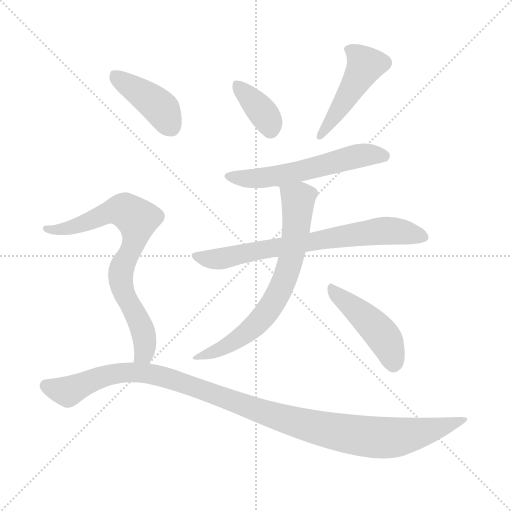
t = 0.00 s
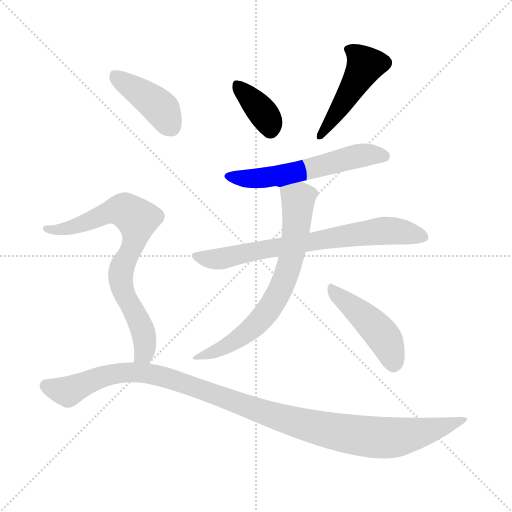
t = 1.35 s
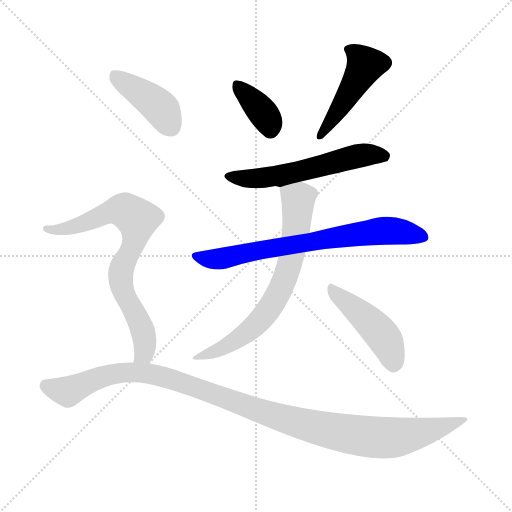
t = 2.71 s
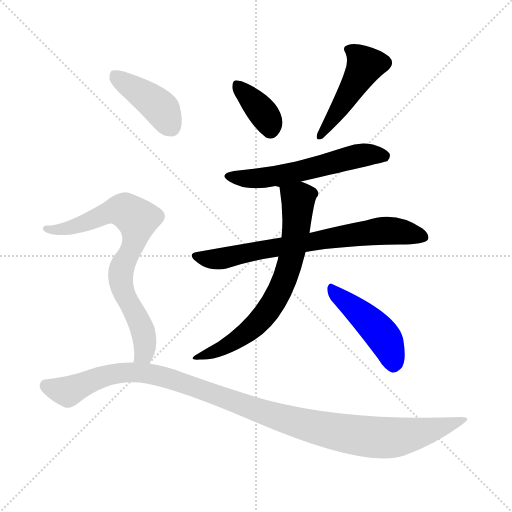
t = 4.06 s
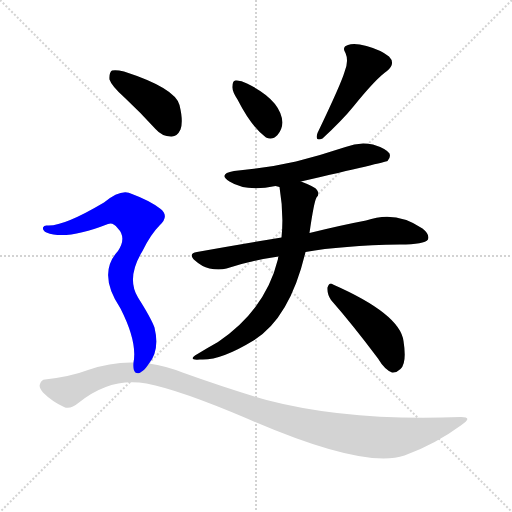
t = 5.41 s
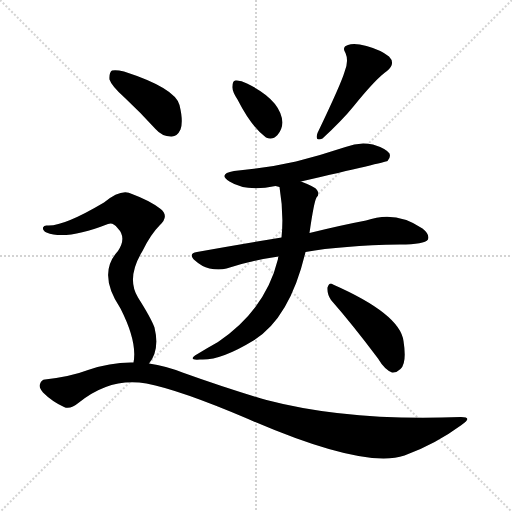
t = 6.77 s

The animated SVG that drew these frames (rendered in a browser with its animation timeline set to each time). Animation: 9 CSS @keyframes rules; one cycle of 6.77 s.

<svg version="1.1" viewBox="0 0 1024 1024" xmlns="http://www.w3.org/2000/svg">
  <g stroke="lightgray" stroke-dasharray="1,1" stroke-width="1" transform="scale(4, 4)">
    <line x1="0" y1="0" x2="256" y2="256"></line>
    <line x1="256" y1="0" x2="0" y2="256"></line>
    <line x1="128" y1="0" x2="128" y2="256"></line>
    <line x1="0" y1="128" x2="256" y2="128"></line>
  </g>
<g transform="scale(1, -1) translate(0, -900)">
   <style type="text/css">
    @keyframes keyframes0 {
      from {
       stroke: blue;
       stroke-dashoffset: 367;
       stroke-width: 128;
       }
       54% {
       animation-timing-function: step-end;
       stroke: blue;
       stroke-dashoffset: 0;
       stroke-width: 128;
       }
       to {
       stroke: black;
       stroke-width: 1024;
       }
       }
       #make-me-a-hanzi-animation-0 {
         animation: keyframes0 0.548665s both;
         animation-delay: 0.000000s;
         animation-timing-function: linear;
       }
    @keyframes keyframes1 {
      from {
       stroke: blue;
       stroke-dashoffset: 464;
       stroke-width: 128;
       }
       60% {
       animation-timing-function: step-end;
       stroke: blue;
       stroke-dashoffset: 0;
       stroke-width: 128;
       }
       to {
       stroke: black;
       stroke-width: 1024;
       }
       }
       #make-me-a-hanzi-animation-1 {
         animation: keyframes1 0.627604s both;
         animation-delay: 0.548665s;
         animation-timing-function: linear;
       }
    @keyframes keyframes2 {
      from {
       stroke: blue;
       stroke-dashoffset: 572;
       stroke-width: 128;
       }
       65% {
       animation-timing-function: step-end;
       stroke: blue;
       stroke-dashoffset: 0;
       stroke-width: 128;
       }
       to {
       stroke: black;
       stroke-width: 1024;
       }
       }
       #make-me-a-hanzi-animation-2 {
         animation: keyframes2 0.715495s both;
         animation-delay: 1.176270s;
         animation-timing-function: linear;
       }
    @keyframes keyframes3 {
      from {
       stroke: blue;
       stroke-dashoffset: 719;
       stroke-width: 128;
       }
       70% {
       animation-timing-function: step-end;
       stroke: blue;
       stroke-dashoffset: 0;
       stroke-width: 128;
       }
       to {
       stroke: black;
       stroke-width: 1024;
       }
       }
       #make-me-a-hanzi-animation-3 {
         animation: keyframes3 0.835124s both;
         animation-delay: 1.891764s;
         animation-timing-function: linear;
       }
    @keyframes keyframes4 {
      from {
       stroke: blue;
       stroke-dashoffset: 685;
       stroke-width: 128;
       }
       69% {
       animation-timing-function: step-end;
       stroke: blue;
       stroke-dashoffset: 0;
       stroke-width: 128;
       }
       to {
       stroke: black;
       stroke-width: 1024;
       }
       }
       #make-me-a-hanzi-animation-4 {
         animation: keyframes4 0.807454s both;
         animation-delay: 2.726888s;
         animation-timing-function: linear;
       }
    @keyframes keyframes5 {
      from {
       stroke: blue;
       stroke-dashoffset: 455;
       stroke-width: 128;
       }
       60% {
       animation-timing-function: step-end;
       stroke: blue;
       stroke-dashoffset: 0;
       stroke-width: 128;
       }
       to {
       stroke: black;
       stroke-width: 1024;
       }
       }
       #make-me-a-hanzi-animation-5 {
         animation: keyframes5 0.620280s both;
         animation-delay: 3.534342s;
         animation-timing-function: linear;
       }
    @keyframes keyframes6 {
      from {
       stroke: blue;
       stroke-dashoffset: 413;
       stroke-width: 128;
       }
       57% {
       animation-timing-function: step-end;
       stroke: blue;
       stroke-dashoffset: 0;
       stroke-width: 128;
       }
       to {
       stroke: black;
       stroke-width: 1024;
       }
       }
       #make-me-a-hanzi-animation-6 {
         animation: keyframes6 0.586100s both;
         animation-delay: 4.154622s;
         animation-timing-function: linear;
       }
    @keyframes keyframes7 {
      from {
       stroke: blue;
       stroke-dashoffset: 753;
       stroke-width: 128;
       }
       71% {
       animation-timing-function: step-end;
       stroke: blue;
       stroke-dashoffset: 0;
       stroke-width: 128;
       }
       to {
       stroke: black;
       stroke-width: 1024;
       }
       }
       #make-me-a-hanzi-animation-7 {
         animation: keyframes7 0.862793s both;
         animation-delay: 4.740723s;
         animation-timing-function: linear;
       }
    @keyframes keyframes8 {
      from {
       stroke: blue;
       stroke-dashoffset: 1121;
       stroke-width: 128;
       }
       78% {
       animation-timing-function: step-end;
       stroke: blue;
       stroke-dashoffset: 0;
       stroke-width: 128;
       }
       to {
       stroke: black;
       stroke-width: 1024;
       }
       }
       #make-me-a-hanzi-animation-8 {
         animation: keyframes8 1.162272s both;
         animation-delay: 5.603516s;
         animation-timing-function: linear;
       }
</style>
<path d="M 475.0 701.0 Q 503.0 646.0 532.0 625.0 Q 545.0 619.0 555.0 630.0 Q 564.0 640.0 565.0 655.0 Q 562.0 700.0 494.0 733.0 Q 481.0 740.0 471.0 739.0 Q 465.0 739.0 465.0 727.0 Q 464.0 717.0 475.0 701.0 Z" fill="lightgray"></path> 
<path d="M 689.0 756.0 Q 682.0 732.0 635.0 634.0 Q 629.0 616.0 645.0 623.0 Q 685.0 660.0 706.0 686.0 Q 752.0 743.0 774.0 758.0 Q 792.0 773.0 778.0 787.0 Q 762.0 800.0 733.0 808.0 Q 708.0 815.0 696.0 810.0 Q 683.0 806.0 691.0 794.0 Q 698.0 778.0 689.0 756.0 Z" fill="lightgray"></path> 
<path d="M 602.0 537.0 Q 771.0 576.0 775.0 578.0 Q 782.0 585.0 779.0 593.0 Q 772.0 603.0 746.0 611.0 Q 718.0 617.0 691.0 606.0 Q 643.0 590.0 592.0 577.0 Q 535.0 564.0 468.0 558.0 Q 435.0 552.0 459.0 537.0 Q 492.0 516.0 551.0 528.0 L 559.0 526.0 C 562.0 526.0 573.0 530.0 602.0 537.0 Z" fill="lightgray"></path> 
<path d="M 611.0 396.0 Q 683.0 409.0 800.0 411.0 Q 849.0 411.0 856.0 421.0 Q 860.0 431.0 845.0 443.0 Q 791.0 480.0 732.0 459.0 Q 684.0 450.0 619.0 434.0 L 563.0 425.0 Q 484.0 412.0 394.0 396.0 Q 375.0 393.0 390.0 379.0 Q 403.0 367.0 419.0 363.0 Q 438.0 359.0 453.0 363.0 Q 502.0 379.0 557.0 387.0 L 611.0 396.0 Z" fill="lightgray"></path> 
<path d="M 557.0 387.0 Q 556.0 386.0 556.0 382.0 Q 531.0 280.0 436.0 216.0 Q 418.0 206.0 395.0 192.0 Q 373.0 179.0 400.0 181.0 Q 440.0 178.0 507.0 219.0 Q 580.0 264.0 611.0 396.0 L 619.0 434.0 Q 628.0 497.0 633.0 505.0 Q 640.0 511.0 634.0 520.0 Q 631.0 526.0 602.0 537.0 C 574.0 548.0 555.0 556.0 559.0 526.0 Q 568.0 472.0 563.0 425.0 L 557.0 387.0 Z" fill="lightgray"></path> 
<path d="M 662.0 300.0 Q 705.0 251.0 756.0 183.0 Q 769.0 161.0 784.0 155.0 Q 793.0 154.0 801.0 162.0 Q 814.0 174.0 807.0 218.0 Q 800.0 272.0 666.0 331.0 Q 659.0 337.0 655.0 325.0 Q 654.0 312.0 662.0 300.0 Z" fill="lightgray"></path> 
<path d="M 250.0 704.0 Q 280.0 676.0 311.0 642.0 Q 324.0 627.0 342.0 627.0 Q 354.0 626.0 361.0 641.0 Q 367.0 657.0 359.0 690.0 Q 350.0 724.0 248.0 757.0 Q 232.0 761.0 224.0 759.0 Q 218.0 755.0 219.0 741.0 Q 223.0 728.0 250.0 704.0 Z" fill="lightgray"></path> 
<path d="M 298.0 173.0 Q 320.0 200.0 309.0 245.0 Q 302.0 264.0 276.0 305.0 Q 252.0 344.0 285.0 398.0 Q 301.0 431.0 319.0 449.0 Q 340.0 468.0 320.0 483.0 Q 299.0 499.0 264.0 512.0 Q 243.0 524.0 208.0 495.0 Q 127.0 447.0 95.0 449.0 Q 88.0 450.0 86.0 445.0 Q 85.0 439.0 93.0 435.0 Q 132.0 419.0 216.0 452.0 Q 226.0 456.0 235.0 444.0 Q 254.0 425.0 236.0 398.0 Q 194.0 353.0 241.0 283.0 Q 275.0 216.0 267.0 175.0 C 264.0 145.0 282.0 148.0 298.0 173.0 Z" fill="lightgray"></path> 
<path d="M 267.0 175.0 Q 222.0 176.0 176.0 160.0 Q 142.0 147.0 90.0 141.0 Q 83.0 141.0 80.0 132.0 Q 77.0 125.0 86.0 115.0 Q 104.0 97.0 128.0 86.0 Q 140.0 80.0 158.0 95.0 Q 221.0 146.0 293.0 133.0 Q 360.0 120.0 494.0 63.0 Q 728.0 -39.0 809.0 -11.0 Q 870.0 11.0 923.0 50.0 Q 947.0 66.0 922.0 66.0 Q 697.0 57.0 533.0 100.0 Q 457.0 122.0 365.0 155.0 Q 332.0 168.0 298.0 173.0 L 267.0 175.0 Z" fill="lightgray"></path> 
      <clipPath id="make-me-a-hanzi-clip-0">
      <path d="M 475.0 701.0 Q 503.0 646.0 532.0 625.0 Q 545.0 619.0 555.0 630.0 Q 564.0 640.0 565.0 655.0 Q 562.0 700.0 494.0 733.0 Q 481.0 740.0 471.0 739.0 Q 465.0 739.0 465.0 727.0 Q 464.0 717.0 475.0 701.0 Z" fill="lightgray"></path>
      </clipPath>
      <path clip-path="url(#make-me-a-hanzi-clip-0)" d="M 476.0 729.0 L 524.0 677.0 L 541.0 641.0 " fill="none" id="make-me-a-hanzi-animation-0" stroke-dasharray="239 478" stroke-linecap="round"></path>

      <clipPath id="make-me-a-hanzi-clip-1">
      <path d="M 689.0 756.0 Q 682.0 732.0 635.0 634.0 Q 629.0 616.0 645.0 623.0 Q 685.0 660.0 706.0 686.0 Q 752.0 743.0 774.0 758.0 Q 792.0 773.0 778.0 787.0 Q 762.0 800.0 733.0 808.0 Q 708.0 815.0 696.0 810.0 Q 683.0 806.0 691.0 794.0 Q 698.0 778.0 689.0 756.0 Z" fill="lightgray"></path>
      </clipPath>
      <path clip-path="url(#make-me-a-hanzi-clip-1)" d="M 697.0 801.0 L 720.0 785.0 L 730.0 768.0 L 656.0 648.0 L 646.0 642.0 L 646.0 634.0 " fill="none" id="make-me-a-hanzi-animation-1" stroke-dasharray="336 672" stroke-linecap="round"></path>

      <clipPath id="make-me-a-hanzi-clip-2">
      <path d="M 602.0 537.0 Q 771.0 576.0 775.0 578.0 Q 782.0 585.0 779.0 593.0 Q 772.0 603.0 746.0 611.0 Q 718.0 617.0 691.0 606.0 Q 643.0 590.0 592.0 577.0 Q 535.0 564.0 468.0 558.0 Q 435.0 552.0 459.0 537.0 Q 492.0 516.0 551.0 528.0 L 559.0 526.0 C 562.0 526.0 573.0 530.0 602.0 537.0 Z" fill="lightgray"></path>
      </clipPath>
      <path clip-path="url(#make-me-a-hanzi-clip-2)" d="M 461.0 549.0 L 522.0 543.0 L 611.0 558.0 L 725.0 590.0 L 771.0 587.0 " fill="none" id="make-me-a-hanzi-animation-2" stroke-dasharray="444 888" stroke-linecap="round"></path>

      <clipPath id="make-me-a-hanzi-clip-3">
      <path d="M 611.0 396.0 Q 683.0 409.0 800.0 411.0 Q 849.0 411.0 856.0 421.0 Q 860.0 431.0 845.0 443.0 Q 791.0 480.0 732.0 459.0 Q 684.0 450.0 619.0 434.0 L 563.0 425.0 Q 484.0 412.0 394.0 396.0 Q 375.0 393.0 390.0 379.0 Q 403.0 367.0 419.0 363.0 Q 438.0 359.0 453.0 363.0 Q 502.0 379.0 557.0 387.0 L 611.0 396.0 Z" fill="lightgray"></path>
      </clipPath>
      <path clip-path="url(#make-me-a-hanzi-clip-3)" d="M 392.0 388.0 L 437.0 382.0 L 759.0 438.0 L 803.0 437.0 L 848.0 426.0 " fill="none" id="make-me-a-hanzi-animation-3" stroke-dasharray="591 1182" stroke-linecap="round"></path>

      <clipPath id="make-me-a-hanzi-clip-4">
      <path d="M 557.0 387.0 Q 556.0 386.0 556.0 382.0 Q 531.0 280.0 436.0 216.0 Q 418.0 206.0 395.0 192.0 Q 373.0 179.0 400.0 181.0 Q 440.0 178.0 507.0 219.0 Q 580.0 264.0 611.0 396.0 L 619.0 434.0 Q 628.0 497.0 633.0 505.0 Q 640.0 511.0 634.0 520.0 Q 631.0 526.0 602.0 537.0 C 574.0 548.0 555.0 556.0 559.0 526.0 Q 568.0 472.0 563.0 425.0 L 557.0 387.0 Z" fill="lightgray"></path>
      </clipPath>
      <path clip-path="url(#make-me-a-hanzi-clip-4)" d="M 568.0 520.0 L 596.0 501.0 L 596.0 489.0 L 587.0 408.0 L 563.0 325.0 L 526.0 265.0 L 500.0 240.0 L 448.0 205.0 L 405.0 190.0 " fill="none" id="make-me-a-hanzi-animation-4" stroke-dasharray="557 1114" stroke-linecap="round"></path>

      <clipPath id="make-me-a-hanzi-clip-5">
      <path d="M 662.0 300.0 Q 705.0 251.0 756.0 183.0 Q 769.0 161.0 784.0 155.0 Q 793.0 154.0 801.0 162.0 Q 814.0 174.0 807.0 218.0 Q 800.0 272.0 666.0 331.0 Q 659.0 337.0 655.0 325.0 Q 654.0 312.0 662.0 300.0 Z" fill="lightgray"></path>
      </clipPath>
      <path clip-path="url(#make-me-a-hanzi-clip-5)" d="M 665.0 320.0 L 765.0 229.0 L 779.0 205.0 L 786.0 170.0 " fill="none" id="make-me-a-hanzi-animation-5" stroke-dasharray="327 654" stroke-linecap="round"></path>

      <clipPath id="make-me-a-hanzi-clip-6">
      <path d="M 250.0 704.0 Q 280.0 676.0 311.0 642.0 Q 324.0 627.0 342.0 627.0 Q 354.0 626.0 361.0 641.0 Q 367.0 657.0 359.0 690.0 Q 350.0 724.0 248.0 757.0 Q 232.0 761.0 224.0 759.0 Q 218.0 755.0 219.0 741.0 Q 223.0 728.0 250.0 704.0 Z" fill="lightgray"></path>
      </clipPath>
      <path clip-path="url(#make-me-a-hanzi-clip-6)" d="M 229.0 751.0 L 317.0 688.0 L 342.0 646.0 " fill="none" id="make-me-a-hanzi-animation-6" stroke-dasharray="285 570" stroke-linecap="round"></path>

      <clipPath id="make-me-a-hanzi-clip-7">
      <path d="M 298.0 173.0 Q 320.0 200.0 309.0 245.0 Q 302.0 264.0 276.0 305.0 Q 252.0 344.0 285.0 398.0 Q 301.0 431.0 319.0 449.0 Q 340.0 468.0 320.0 483.0 Q 299.0 499.0 264.0 512.0 Q 243.0 524.0 208.0 495.0 Q 127.0 447.0 95.0 449.0 Q 88.0 450.0 86.0 445.0 Q 85.0 439.0 93.0 435.0 Q 132.0 419.0 216.0 452.0 Q 226.0 456.0 235.0 444.0 Q 254.0 425.0 236.0 398.0 Q 194.0 353.0 241.0 283.0 Q 275.0 216.0 267.0 175.0 C 264.0 145.0 282.0 148.0 298.0 173.0 Z" fill="lightgray"></path>
      </clipPath>
      <path clip-path="url(#make-me-a-hanzi-clip-7)" d="M 93.0 442.0 L 149.0 446.0 L 232.0 480.0 L 249.0 479.0 L 274.0 462.0 L 269.0 416.0 L 241.0 352.0 L 246.0 317.0 L 277.0 259.0 L 290.0 219.0 L 288.0 193.0 L 275.0 180.0 " fill="none" id="make-me-a-hanzi-animation-7" stroke-dasharray="625 1250" stroke-linecap="round"></path>

      <clipPath id="make-me-a-hanzi-clip-8">
      <path d="M 267.0 175.0 Q 222.0 176.0 176.0 160.0 Q 142.0 147.0 90.0 141.0 Q 83.0 141.0 80.0 132.0 Q 77.0 125.0 86.0 115.0 Q 104.0 97.0 128.0 86.0 Q 140.0 80.0 158.0 95.0 Q 221.0 146.0 293.0 133.0 Q 360.0 120.0 494.0 63.0 Q 728.0 -39.0 809.0 -11.0 Q 870.0 11.0 923.0 50.0 Q 947.0 66.0 922.0 66.0 Q 697.0 57.0 533.0 100.0 Q 457.0 122.0 365.0 155.0 Q 332.0 168.0 298.0 173.0 L 267.0 175.0 Z" fill="lightgray"></path>
      </clipPath>
      <path clip-path="url(#make-me-a-hanzi-clip-8)" d="M 93.0 128.0 L 136.0 117.0 L 218.0 150.0 L 260.0 156.0 L 302.0 152.0 L 598.0 53.0 L 748.0 25.0 L 816.0 29.0 L 927.0 58.0 " fill="none" id="make-me-a-hanzi-animation-8" stroke-dasharray="993 1986" stroke-linecap="round"></path>

</g>
</svg>
